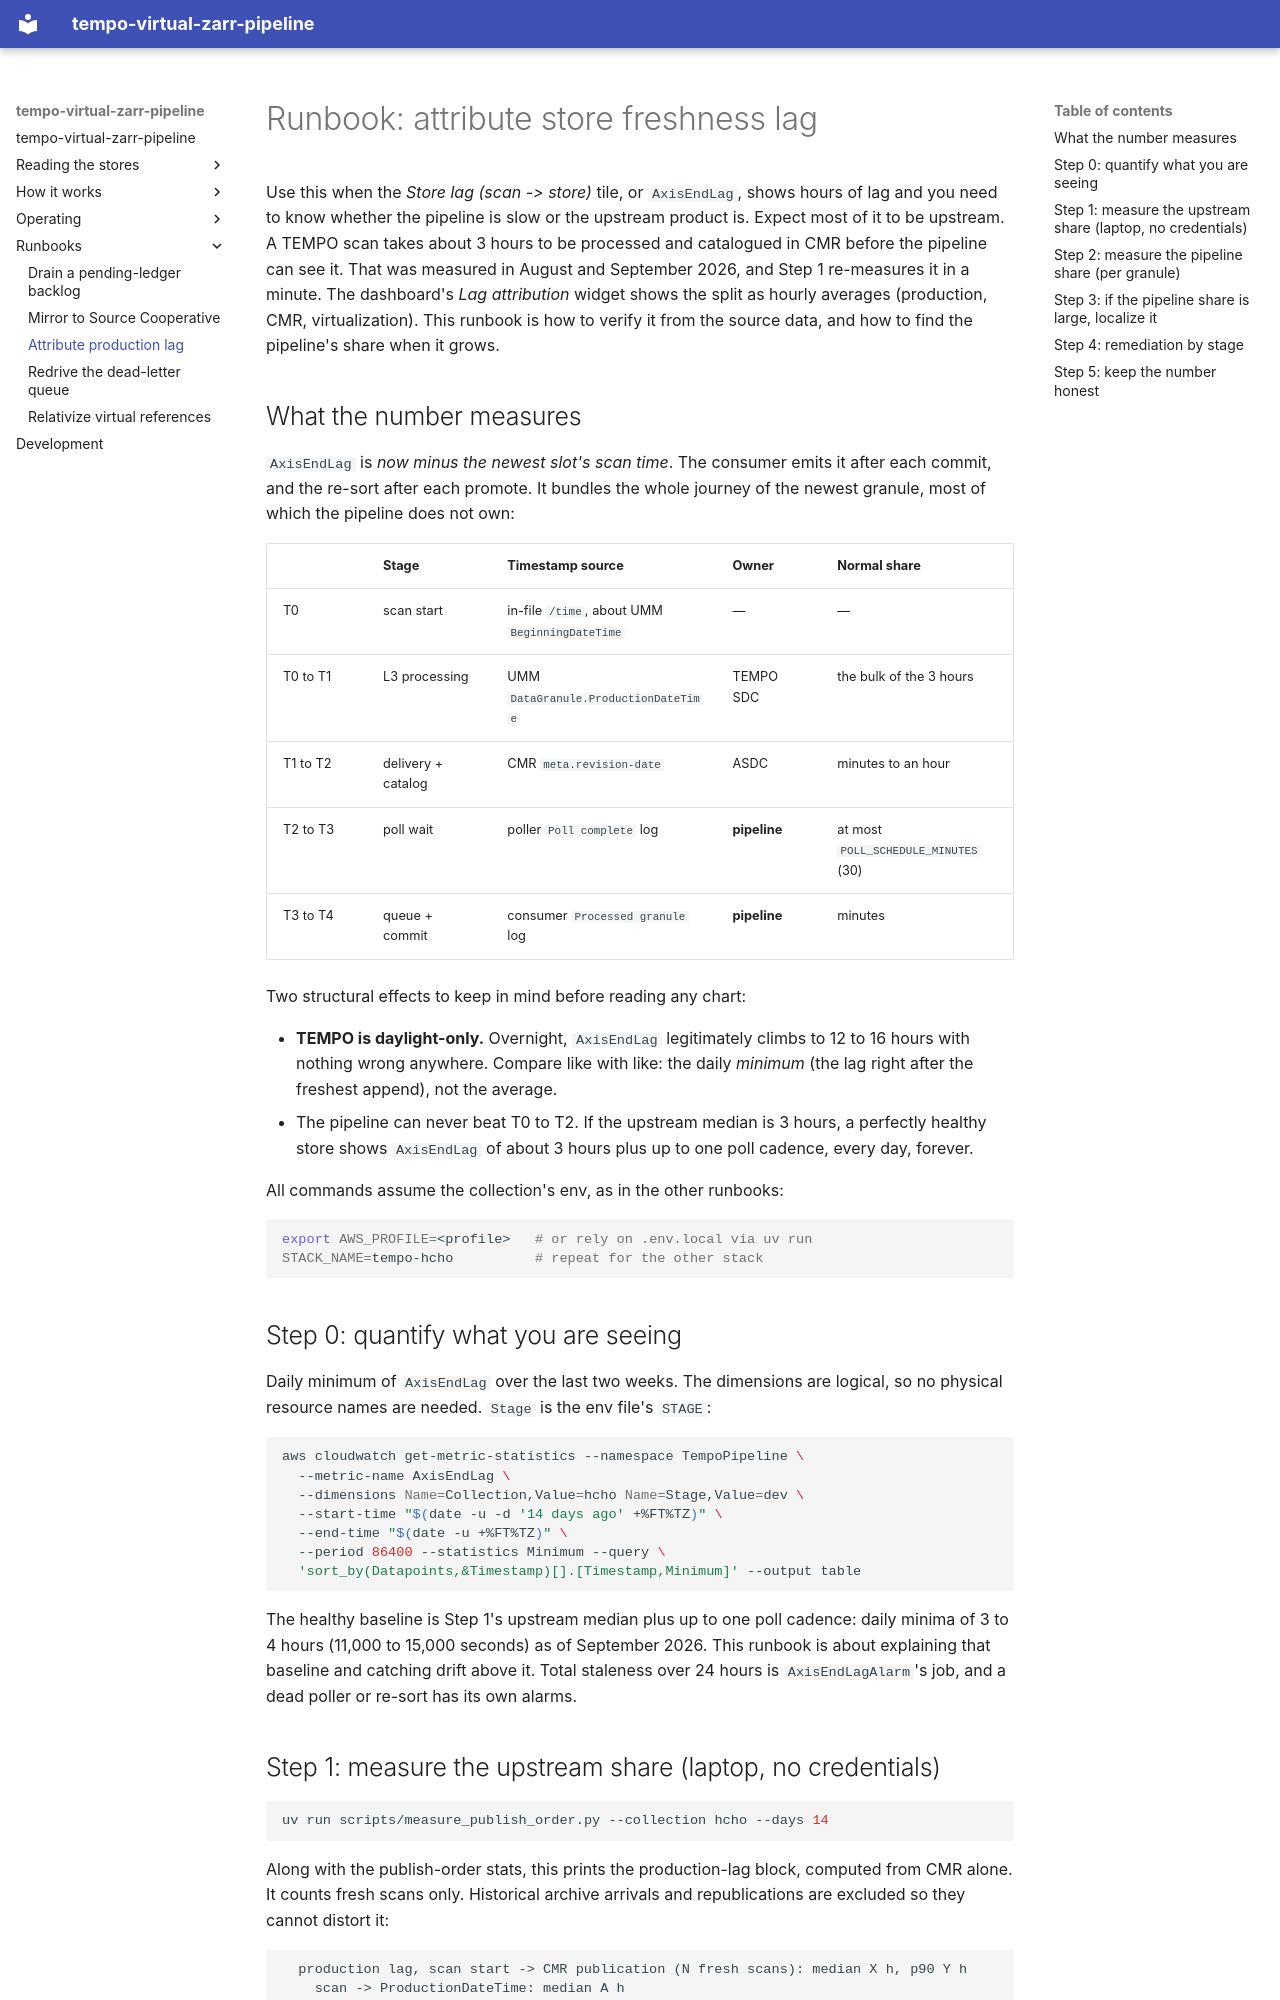

repository: virtual-zarr/tempo-virtual-zarr-pipeline · page: reference/runbook-production-lag/index.html · generator: mkdocs

# Runbook: attribute store freshness lag

Use this when the *Store lag (scan -> store)* tile, or `AxisEndLag`, shows
hours of lag and you need to know whether the pipeline is slow or the
upstream product is. Expect most of it to be upstream. A TEMPO scan takes
about 3 hours to be processed and catalogued in CMR before the pipeline can
see it. That was measured in August and September 2026, and Step 1
re-measures it in a minute. The dashboard's *Lag attribution* widget shows
the split as hourly averages (production, CMR, virtualization). This runbook
is how to verify it from the source data, and how to find the pipeline's
share when it grows.

## What the number measures

`AxisEndLag` is *now minus the newest slot's scan time*. The consumer emits
it after each commit, and the re-sort after each promote. It bundles the
whole journey of the newest granule, most of which the pipeline does not
own:

| | Stage | Timestamp source | Owner | Normal share |
|---|---|---|---|---|
| T0 | scan start | in-file `/time`, about UMM `BeginningDateTime` | — | — |
| T0 to T1 | L3 processing | UMM `DataGranule.ProductionDateTime` | TEMPO SDC | the bulk of the 3 hours |
| T1 to T2 | delivery + catalog | CMR `meta.revision-date` | ASDC | minutes to an hour |
| T2 to T3 | poll wait | poller `Poll complete` log | **pipeline** | at most `POLL_SCHEDULE_MINUTES` (30) |
| T3 to T4 | queue + commit | consumer `Processed granule` log | **pipeline** | minutes |

Two structural effects to keep in mind before reading any chart:

- **TEMPO is daylight-only.** Overnight, `AxisEndLag` legitimately climbs
  to 12 to 16 hours with nothing wrong anywhere. Compare like with like:
  the daily *minimum* (the lag right after the freshest append), not the
  average.
- The pipeline can never beat T0 to T2. If the upstream median is 3 hours,
  a perfectly healthy store shows `AxisEndLag` of about 3 hours plus up to
  one poll cadence, every day, forever.

All commands assume the collection's env, as in the other runbooks:

```bash
export AWS_PROFILE=<profile>   # or rely on .env.local via uv run
STACK_NAME=tempo-hcho          # repeat for the other stack
```

## Step 0: quantify what you are seeing

Daily minimum of `AxisEndLag` over the last two weeks. The dimensions are
logical, so no physical resource names are needed. `Stage` is the env
file's `STAGE`:

```bash
aws cloudwatch get-metric-statistics --namespace TempoPipeline \
  --metric-name AxisEndLag \
  --dimensions Name=Collection,Value=hcho Name=Stage,Value=dev \
  --start-time "$(date -u -d '14 days ago' +%FT%TZ)" \
  --end-time "$(date -u +%FT%TZ)" \
  --period 86400 --statistics Minimum --query \
  'sort_by(Datapoints,&Timestamp)[].[Timestamp,Minimum]' --output table
```

The healthy baseline is Step 1's upstream median plus up to one poll
cadence: daily minima of 3 to 4 hours (11,000 to 15,000 seconds) as of
September 2026. This runbook is about explaining that baseline and catching
drift above it. Total staleness over 24 hours is `AxisEndLagAlarm`'s job,
and a dead poller or re-sort has its own alarms.
